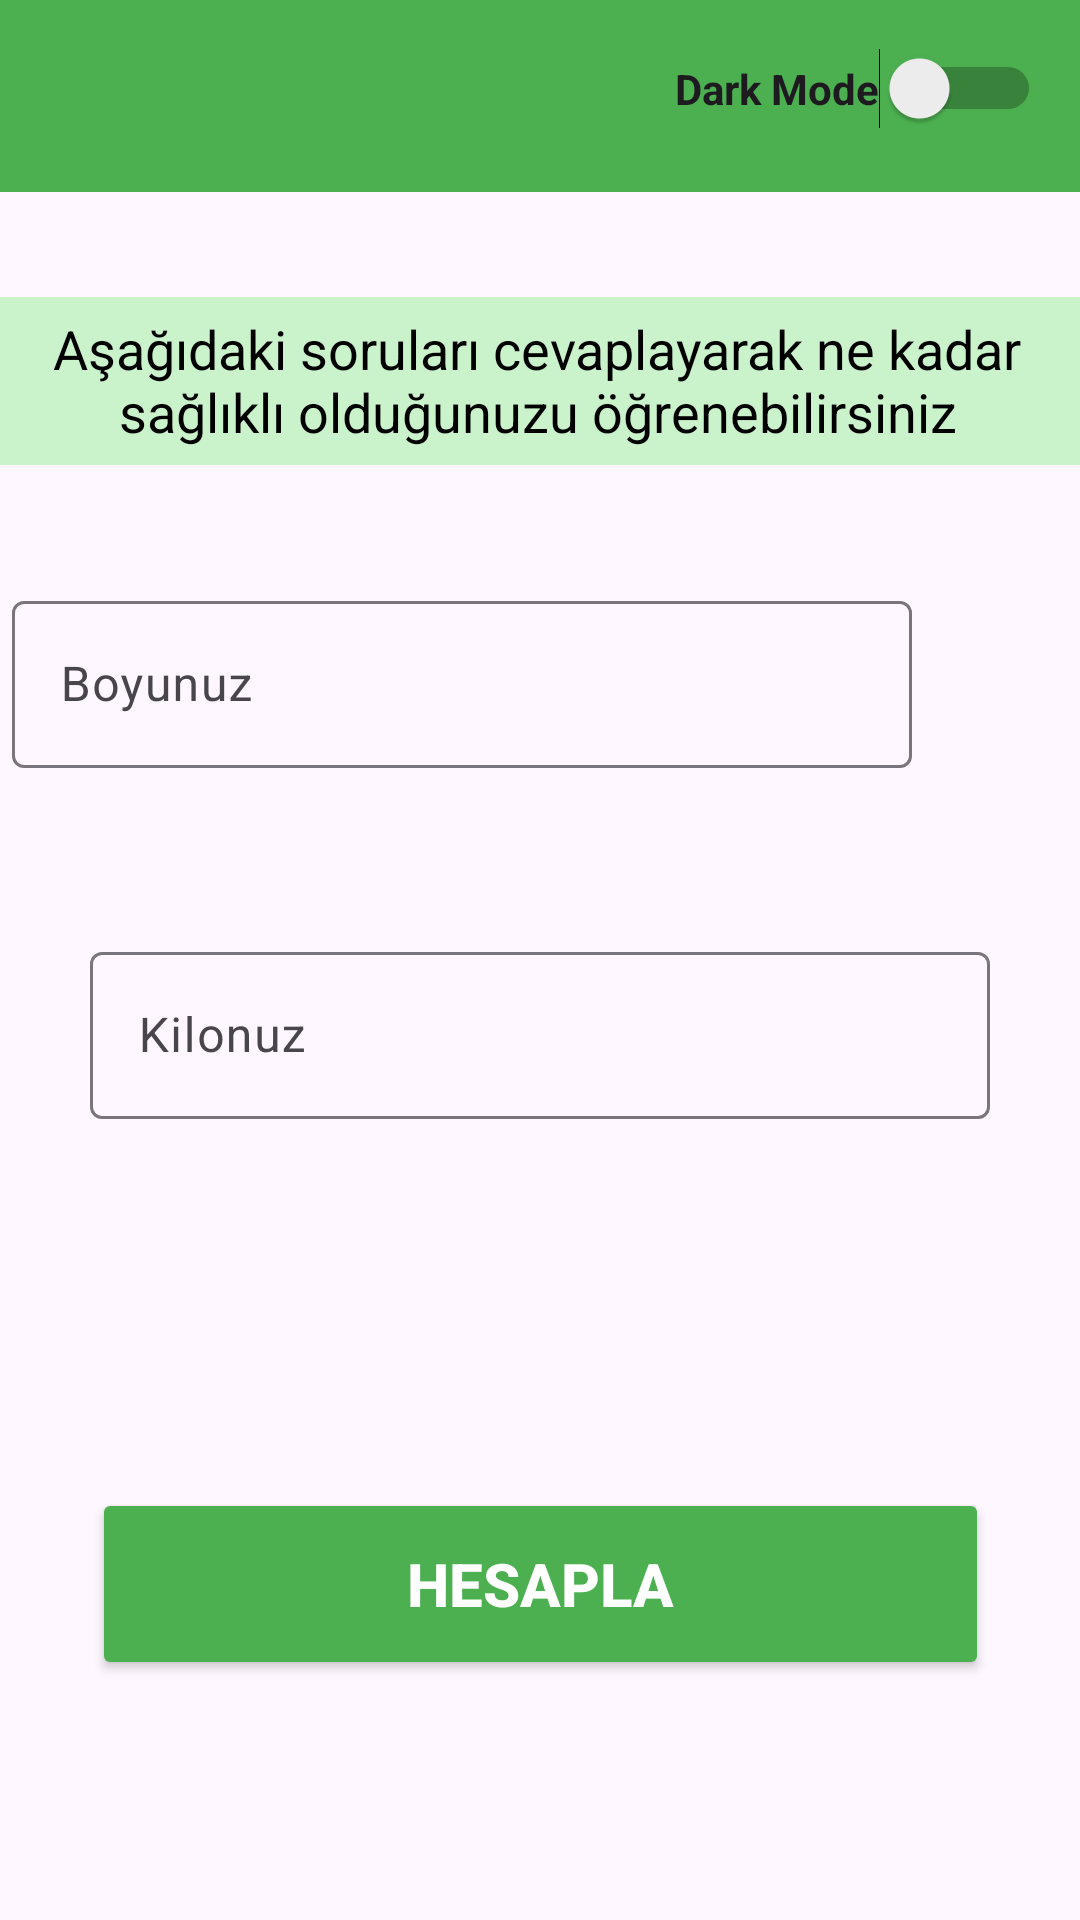

Write the Android layout XML for this screen, with the resource values it uses.
<!-- AndroidManifest.xml: application theme Theme.VucutKitleIndexi -->
<!-- res/layout/activity_hesaplama.xml -->
<?xml version="1.0" encoding="utf-8"?>
<androidx.constraintlayout.widget.ConstraintLayout xmlns:android="http://schemas.android.com/apk/res/android"
    xmlns:app="http://schemas.android.com/apk/res-auto"
    xmlns:tools="http://schemas.android.com/tools"
    android:layout_width="match_parent"
    android:layout_height="match_parent"
    tools:context=".HesaplamaActivity">

    <androidx.appcompat.widget.Toolbar
        android:id="@+id/toolbar"
        android:layout_width="match_parent"
        android:layout_height="wrap_content"
        android:background="#4CAF50"
        android:minHeight="?attr/actionBarSize"
        android:theme="?attr/actionBarTheme"
        app:layout_constraintEnd_toEndOf="parent"
        app:layout_constraintHorizontal_bias="0.0"
        app:layout_constraintStart_toStartOf="parent"
        app:layout_constraintTop_toTopOf="parent" />

    <Switch
        android:id="@+id/switchDarkMode"
        android:layout_width="wrap_content"
        android:layout_height="wrap_content"
        android:layout_marginTop="16dp"
        android:text="Dark Mode"
        android:textStyle="bold"
        app:layout_constraintEnd_toEndOf="@+id/toolbar"
        app:layout_constraintHorizontal_bias="0.945"
        app:layout_constraintStart_toStartOf="@+id/toolbar"
        app:layout_constraintTop_toTopOf="parent" />

    <TextView
        android:id="@+id/textView4"
        android:layout_width="376dp"
        android:layout_height="56dp"
        android:layout_marginStart="16dp"
        android:layout_marginTop="35dp"
        android:layout_marginEnd="19dp"
        android:background="#CAF3CC"
        android:padding="5dp"
        android:paddingStart="5dp"
        android:paddingLeft="10dp"
        android:text="Aşağıdaki soruları cevaplayarak ne kadar sağlıklı olduğunuzu öğrenebilirsiniz"
        android:textAlignment="center"
        android:textAllCaps="false"
        android:textColor="#000000"
        android:textSize="18sp"
        app:layout_constraintEnd_toEndOf="parent"
        app:layout_constraintStart_toStartOf="parent"
        app:layout_constraintTop_toBottomOf="@+id/toolbar" />

    <com.google.android.material.textfield.TextInputLayout
        android:id="@+id/textInputLayout"
        android:layout_width="300dp"
        android:layout_height="wrap_content"
        android:layout_marginStart="56dp"
        android:layout_marginTop="40dp"
        android:layout_marginEnd="56dp"
        app:layout_constraintEnd_toEndOf="parent"
        app:layout_constraintHorizontal_bias="1.0"
        app:layout_constraintStart_toStartOf="parent"
        app:layout_constraintTop_toBottomOf="@+id/textView4">

        <com.google.android.material.textfield.TextInputEditText
            android:id="@+id/TextInputBoy"
            android:layout_width="match_parent"
            android:layout_height="match_parent"
            android:hint="Boyunuz"
            android:inputType="number|numberDecimal" />
    </com.google.android.material.textfield.TextInputLayout>

    <com.google.android.material.textfield.TextInputLayout
        android:layout_width="300dp"
        android:layout_height="wrap_content"
        android:layout_marginTop="56dp"
        app:layout_constraintEnd_toEndOf="parent"
        app:layout_constraintHorizontal_bias="0.5"
        app:layout_constraintStart_toStartOf="parent"
        app:layout_constraintTop_toBottomOf="@+id/textInputLayout">

        <com.google.android.material.textfield.TextInputEditText
            android:id="@+id/TextInputKilo"
            android:layout_width="match_parent"
            android:layout_height="match_parent"
            android:hint="Kilonuz"
            android:inputType="number|numberDecimal" />
    </com.google.android.material.textfield.TextInputLayout>

    <Button
        android:id="@+id/buttonHesapla"
        android:layout_width="299dp"
        android:layout_height="64dp"
        android:layout_marginStart="56dp"
        android:layout_marginEnd="56dp"
        android:layout_marginBottom="80dp"
        android:backgroundTint="#4CAF50"
        android:text="Hesapla"
        android:textColor="@color/white"
        android:textSize="20sp"
        android:textStyle="bold"
        app:layout_constraintBottom_toBottomOf="parent"
        app:layout_constraintEnd_toEndOf="parent"
        app:layout_constraintStart_toStartOf="parent" />

</androidx.constraintlayout.widget.ConstraintLayout>
<!-- resources referenced by this layout -->
<resources>
  <color name="white">#FFFFFFFF</color>
  <style name="Theme.VucutKitleIndexi" parent="Base.Theme.VucutKitleIndexi" />
  <style name="Base.Theme.VucutKitleIndexi" parent="Theme.Material3.DayNight.NoActionBar">
          
          
      </style>
</resources>
